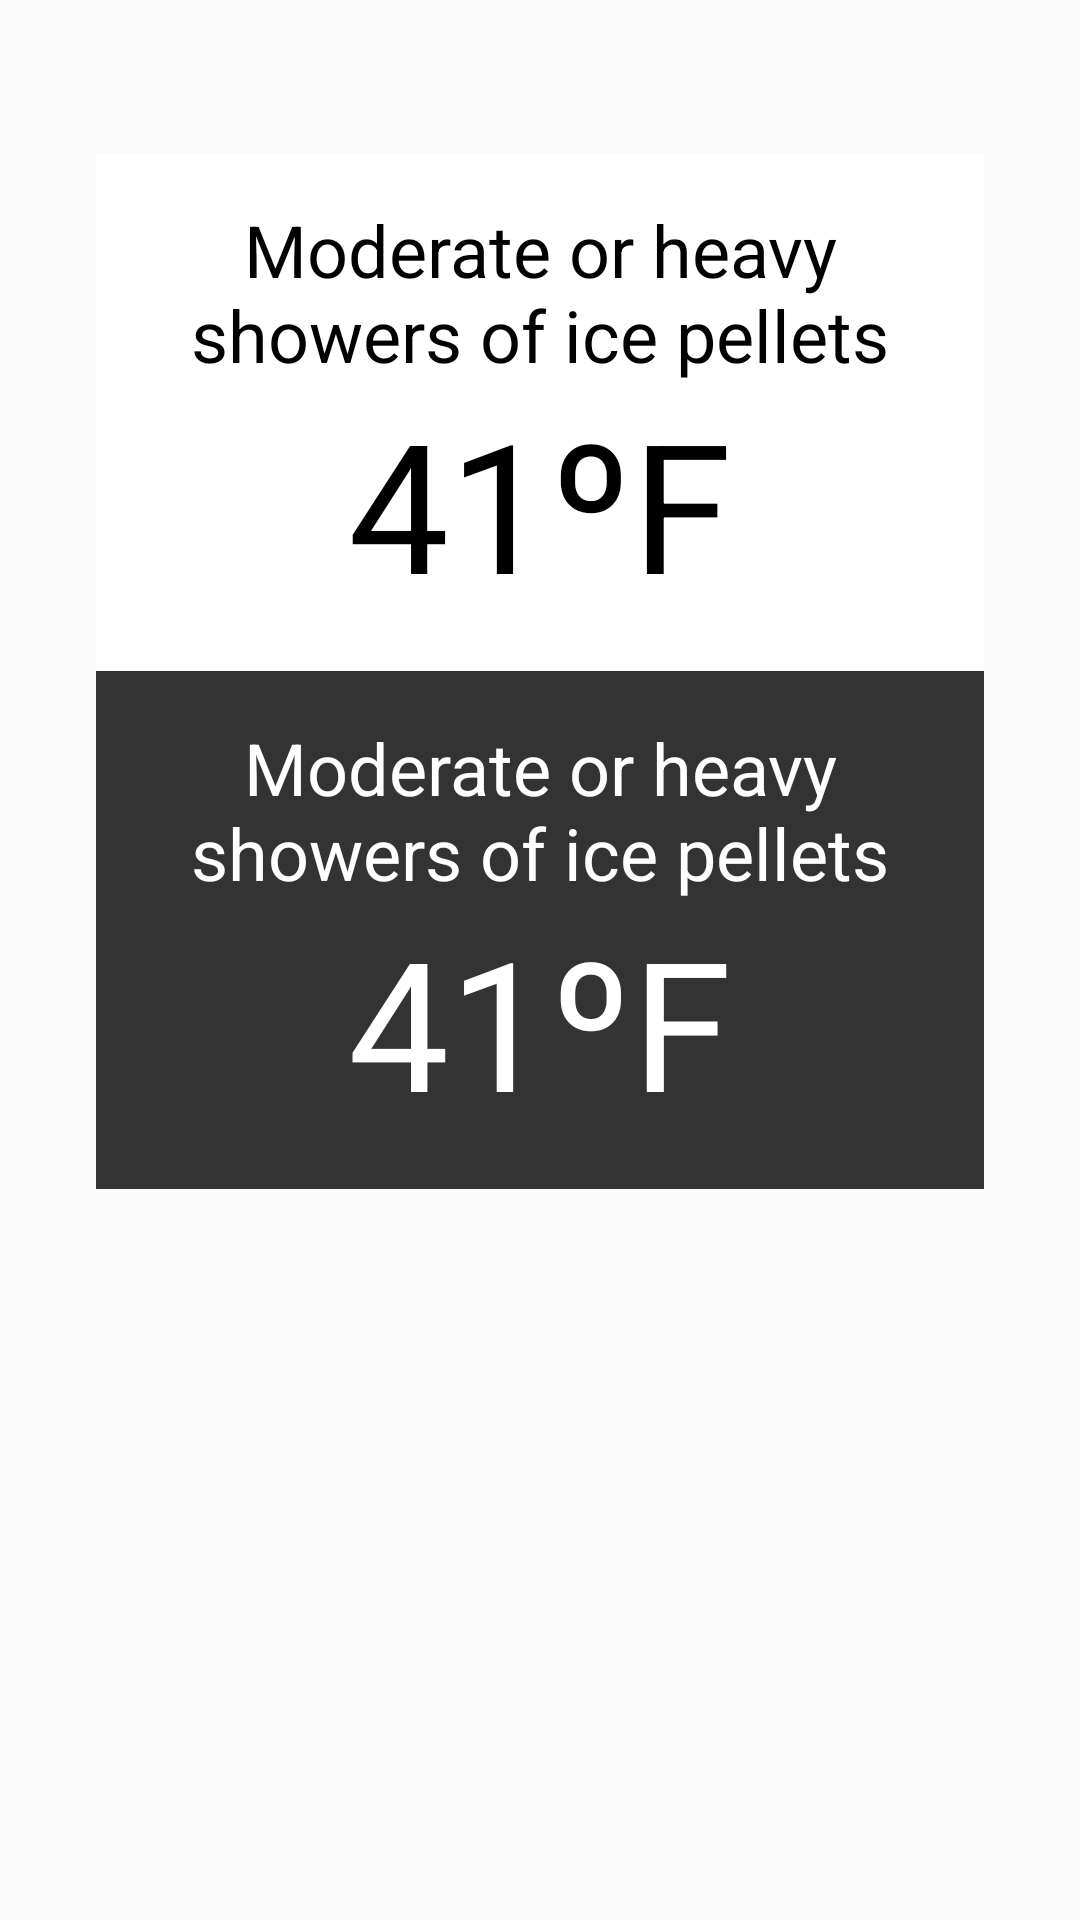

Android layout source for this screen:
<!-- AndroidManifest.xml: application theme AppTheme -->
<!-- res/layout/forecast_weather_layout.xml -->
<LinearLayout xmlns:android="http://schemas.android.com/apk/res/android"
    xmlns:tools="http://schemas.android.com/tools"
    android:layout_width="match_parent"
    android:layout_height="wrap_content"
    android:gravity="center_horizontal"
    android:orientation="vertical"
    android:paddingBottom="@dimen/margin"
    android:paddingLeft="@dimen/activity_horizontal_margin"
    android:paddingRight="@dimen/activity_horizontal_margin"
    android:paddingTop="@dimen/margin">

    <TextView
        android:id="@+id/date"
        android:layout_width="wrap_content"
        android:layout_height="wrap_content"
        android:gravity="bottom"
        android:textColor="@android:color/secondary_text_light"
        android:textSize="@dimen/date_text_size"
        tools:text="Friday 8th, 2015" />

    <include
        layout="@layout/day_weather_card"
        android:layout_marginTop="@dimen/marginSmall"
        android:layout_marginLeft="@dimen/margin"
        android:layout_marginRight="@dimen/margin"
        android:layout_height="wrap_content"
        android:layout_width="wrap_content" />

    <include
        layout="@layout/night_weather_card"
        android:layout_marginBottom="@dimen/margin"
        android:layout_marginLeft="@dimen/margin"
        android:layout_marginRight="@dimen/margin"
        android:layout_height="wrap_content"
        android:layout_width="wrap_content" />
</LinearLayout>
<!-- res/layout/day_weather_card.xml (included above) -->
<LinearLayout xmlns:android="http://schemas.android.com/apk/res/android"
    xmlns:tools="http://schemas.android.com/tools"
    android:id="@+id/day_weather_card"
    android:layout_width="wrap_content"
    android:layout_height="wrap_content"
    android:background="@color/day_weather_card_background"
    android:gravity="center"
    android:orientation="vertical"
    android:padding="@dimen/margin">

    <TextView
        android:id="@+id/description"
        android:layout_width="wrap_content"
        android:layout_height="wrap_content"
        android:gravity="center"
        android:textColor="@android:color/primary_text_light"
        android:textSize="@dimen/description_text_size"
        tools:text="Moderate or heavy showers of ice pellets" />

    <LinearLayout
        android:layout_width="wrap_content"
        android:layout_height="wrap_content"
        android:orientation="horizontal">

        <ImageView
            android:id="@+id/icon"
            android:layout_width="wrap_content"
            android:layout_height="wrap_content"
            android:layout_gravity="center_vertical" />

        <TextView
            android:id="@+id/temperature"
            android:layout_width="wrap_content"
            android:layout_height="wrap_content"
            android:layout_gravity="center"
            android:textColor="@android:color/primary_text_light"
            android:textSize="@dimen/temperature_text_size"
            tools:text="41ºF" />
    </LinearLayout>
</LinearLayout>
<!-- res/layout/night_weather_card.xml (included above) -->
<LinearLayout xmlns:android="http://schemas.android.com/apk/res/android"
    xmlns:tools="http://schemas.android.com/tools"
    android:id="@+id/night_weather_card"
    android:layout_width="wrap_content"
    android:layout_height="wrap_content"
    android:background="@color/night_weather_card_background"
    android:gravity="center"
    android:orientation="vertical"
    android:padding="@dimen/margin">

    <TextView
        android:id="@+id/description"
        android:layout_width="wrap_content"
        android:layout_height="wrap_content"
        android:gravity="center"
        android:textColor="@android:color/primary_text_dark"
        android:textSize="@dimen/description_text_size"
        tools:text="Moderate or heavy showers of ice pellets" />

    <LinearLayout
        android:layout_width="wrap_content"
        android:layout_height="wrap_content"
        android:orientation="horizontal">

        <ImageView
            android:id="@+id/icon"
            android:layout_width="wrap_content"
            android:layout_height="wrap_content"
            android:layout_gravity="center_vertical" />

        <TextView
            android:id="@+id/temperature"
            android:layout_width="wrap_content"
            android:layout_height="wrap_content"
            android:layout_gravity="center"
            android:textColor="@android:color/primary_text_dark"
            android:textSize="@dimen/temperature_text_size"
            tools:text="41ºF" />
    </LinearLayout>
</LinearLayout>
<!-- resources referenced by this layout -->
<resources>
  <color name="day_weather_card_background">#FFF</color>
  <color name="night_weather_card_background">#333</color>
  <dimen name="activity_horizontal_margin">16dp</dimen>
  <dimen name="date_text_size">20sp</dimen>
  <dimen name="description_text_size">24sp</dimen>
  <dimen name="margin">16dp</dimen>
  <dimen name="marginSmall">8dp</dimen>
  <dimen name="temperature_text_size">60sp</dimen>
  <style name="AppTheme" parent="Theme.AppCompat.Light.DarkActionBar" />
</resources>
